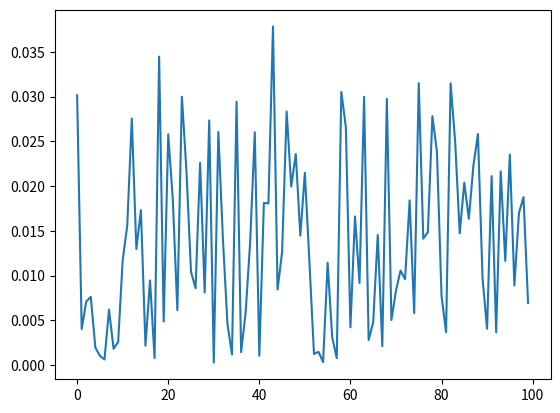

Source code (Python):
import matplotlib.pyplot as pl
import numpy as np
import random, time
inicio = 0
tam = []
tiempos = []
for i in range(0,100):
    tam.append(random.randint(10,10000))
def genArreglo(j):
    arreglo = []
    for _ in range(tam[j]):
        arreglo.append(random.randint(0,100))
    return(arreglo)
def Merge(arr1,arr2,arr3):
    arr1.extend(arr2)
    arr1.extend(arr3)
    return arr1
def tiem_po(arre):
    inicio = time.time()
    #QS(arre)
    QS2(arre)
    fin = time.time()
    dif = fin - inicio
    tiempos.append(dif)
def QS(arre):
    if(len(arre)<=1):
        return arre
    else:
        aux1 = []
        aux2 = []
        aux3 = []
        sum = 0
        for i in range(0,len(arre)):
                sum += arre[i]
        mid1 = round(sum/len(arre))
        media = min(arre, key=lambda x: abs(x-mid1))
        arre.pop(arre.index(media))
        aux2.append(media)
        for i in range(0,len(arre)):
            if(arre[i]<=media):
                aux1.append(arre[i])
            else:
                aux3.append(arre[i])
        return Merge(QS(aux1),aux2,QS(aux3))
def QS2(arre):
    if(len(arre)<=1):
        return arre
    else:
        aux1 = []
        aux2 = []
        aux3 = []
        sum = 0
        for i in range(0,len(arre)):
                sum += arre[i]
        piv = arre[0]
        aux2.append(piv)
        arre.pop(0)
        for i in range(0,len(arre)):
            if(arre[i]<=piv):
                aux1.append(arre[i])
            else:
                aux3.append(arre[i])
        return Merge(QS2(aux1),aux2,QS2(aux3))
for i in range(0,100):
    tiem_po(genArreglo(i))
print(tiempos)
x = np.linspace(0,2,100)
pl.plot(tiempos)
pl.show()